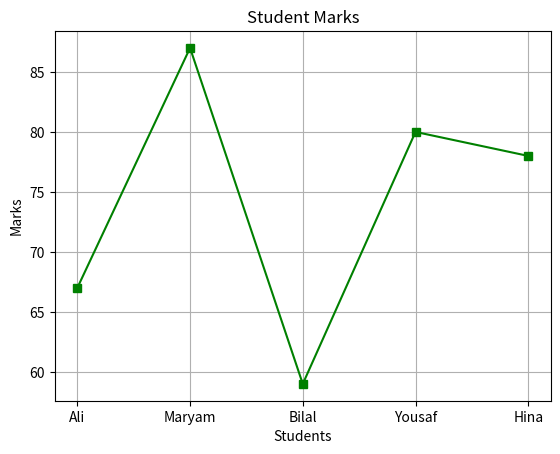

Write the Python code that produced this figure.
# Plot marks of 5 students

# Add title, labels, grid

# Save the chart as an image

import matplotlib.pyplot as plt

marks = [67,87,59,80,78]
students = ["Ali","Maryam","Bilal","Yousaf","Hina"]

plt.plot(students,marks,color = 'green',marker = 's')
plt.title("Student Marks")
plt.xlabel("Students")
plt.ylabel("Marks")
plt.grid(True)
plt.show()


plt.savefig("StudentMarks.png")
print("Saved successfully")